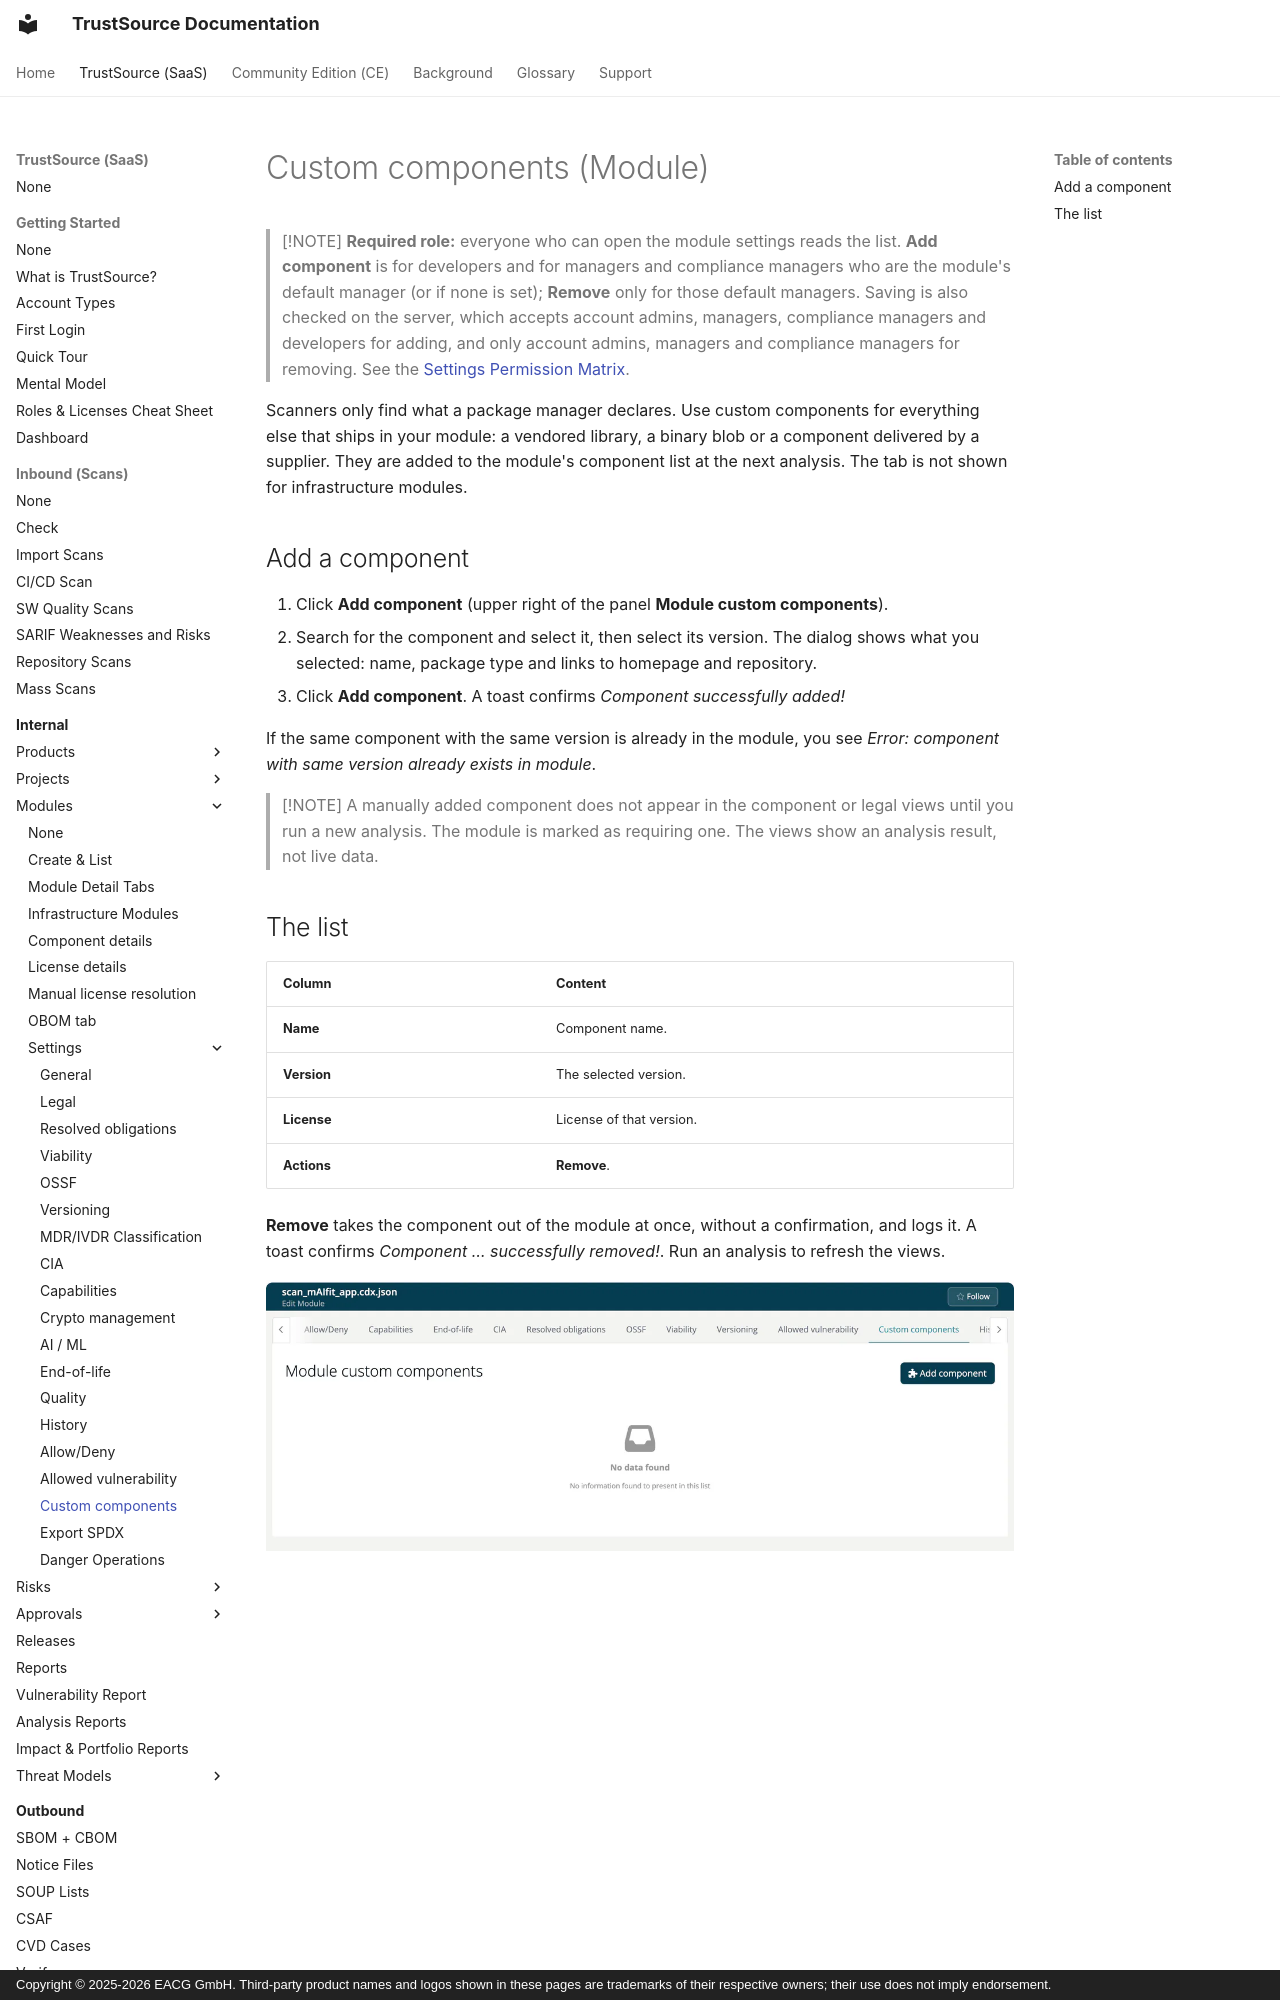

repository: TrustSource/ts-docs · page: v3/03-internal/02-modules/settings/16-custom-components/index.html · generator: mkdocs · copyright: Copyright © 2025-2026 EACG GmbH. Third-party product names and logos shown in these pages are trademarks of their respective owners; their use does not imply endorsement.

# Custom components (Module)

> [!NOTE]
> **Required role:** everyone who can open the module settings reads the list. **Add component** is for developers and for managers and compliance managers who are the module's default manager (or if none is set); **Remove** only for those default managers. Saving is also checked on the server, which accepts account admins, managers, compliance managers and developers for adding, and only account admins, managers and compliance managers for removing. See the [Settings Permission Matrix](../../../10-roles-permissions/06-settings-permission-matrix.md).

Scanners only find what a package manager declares. Use custom components for everything else that ships in your module: a vendored library, a binary blob or a component delivered by a supplier. They are added to the module's component list at the next analysis. The tab is not shown for infrastructure modules.
